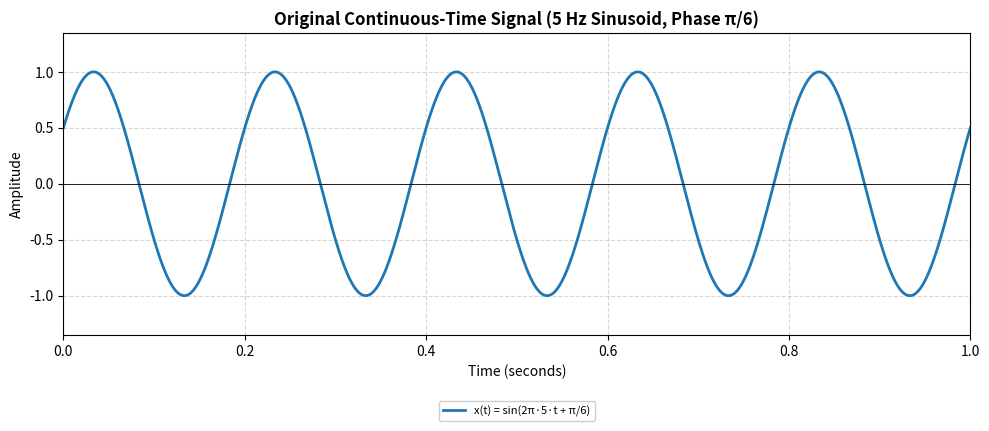
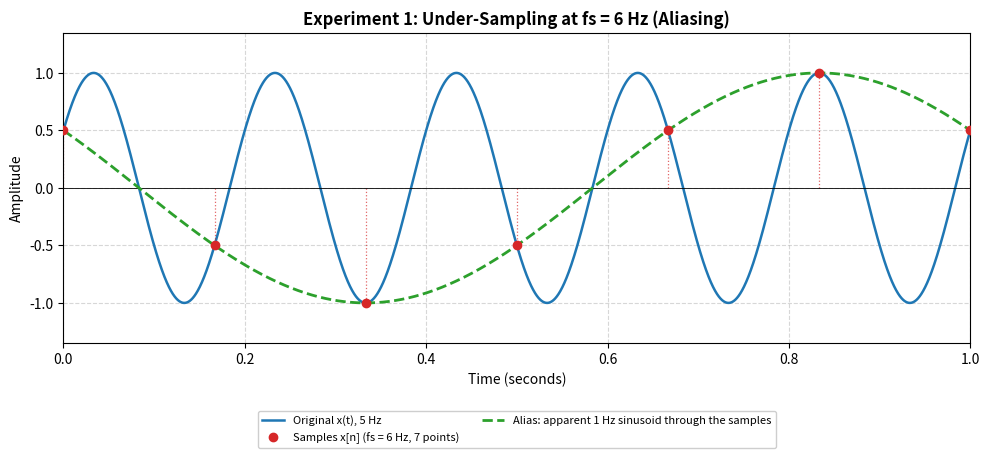
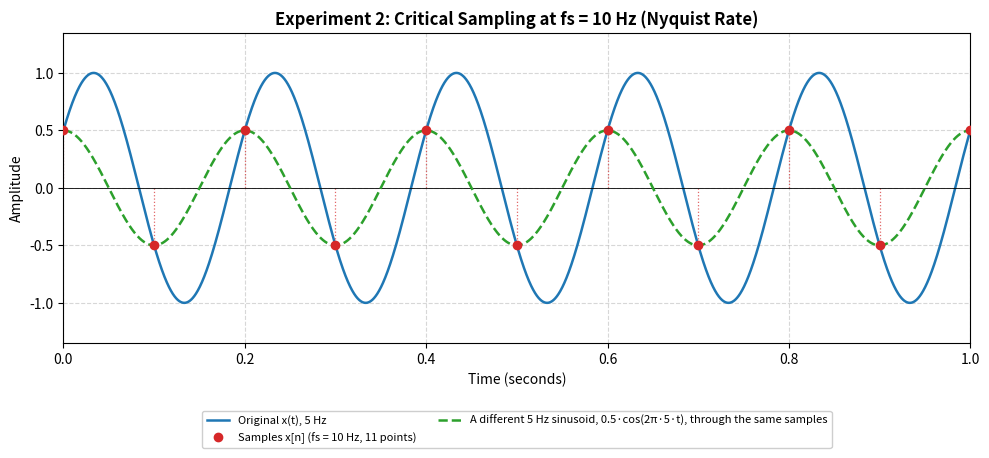
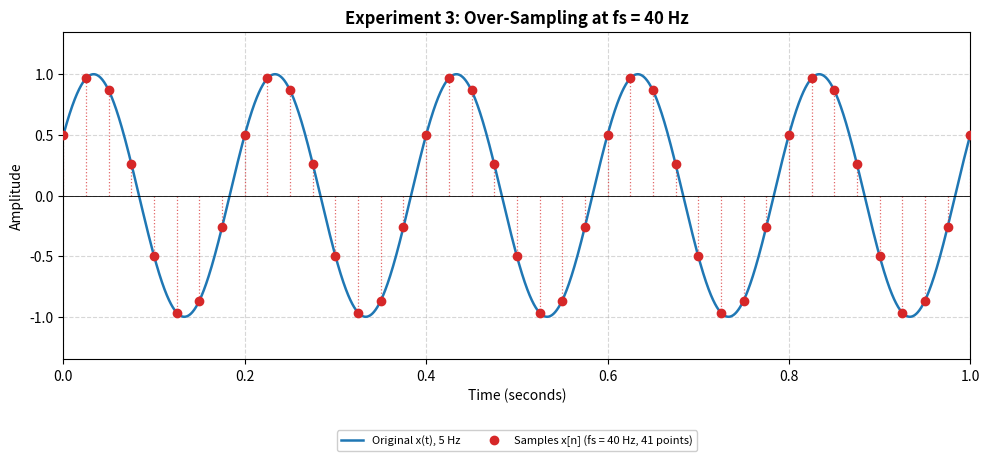
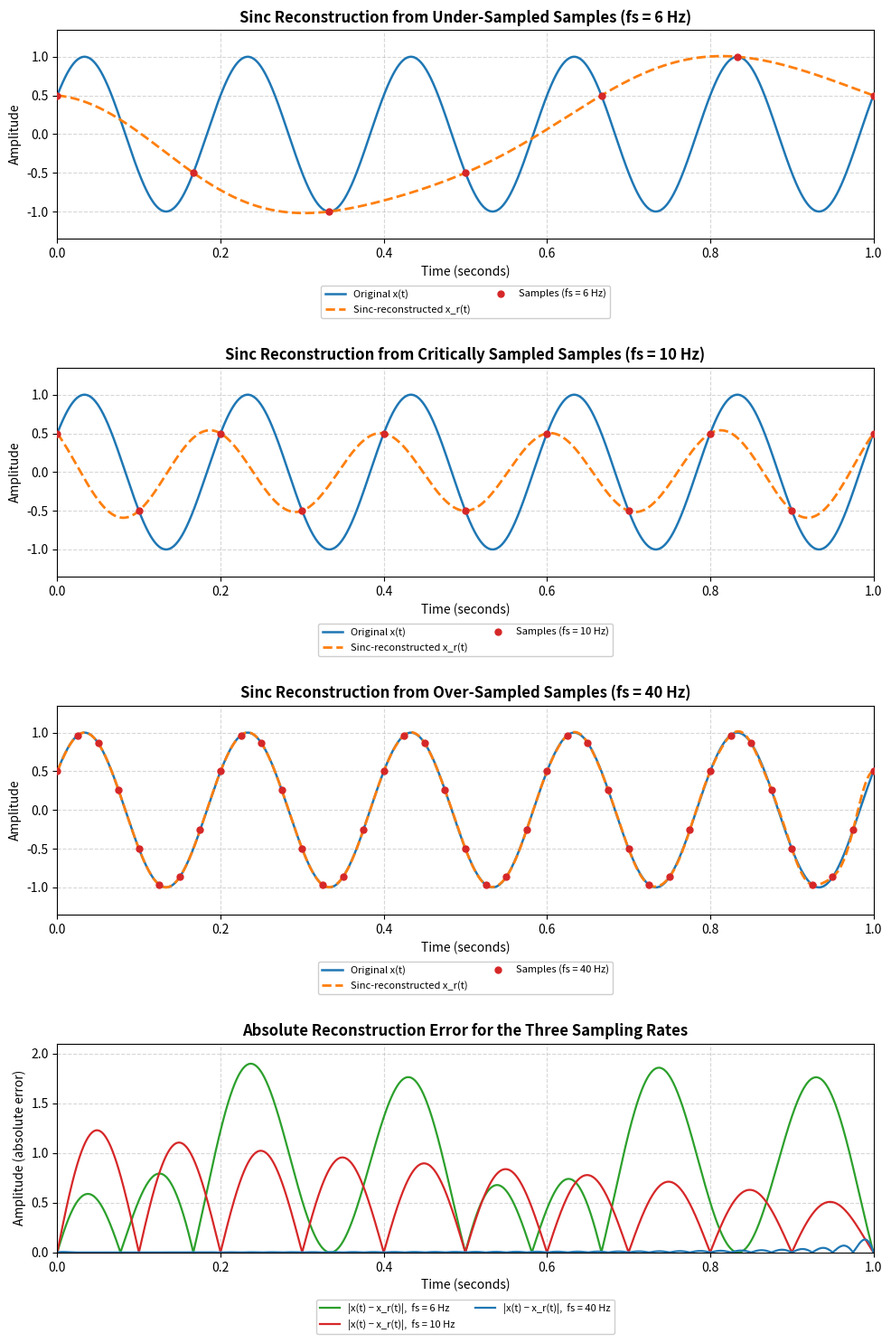
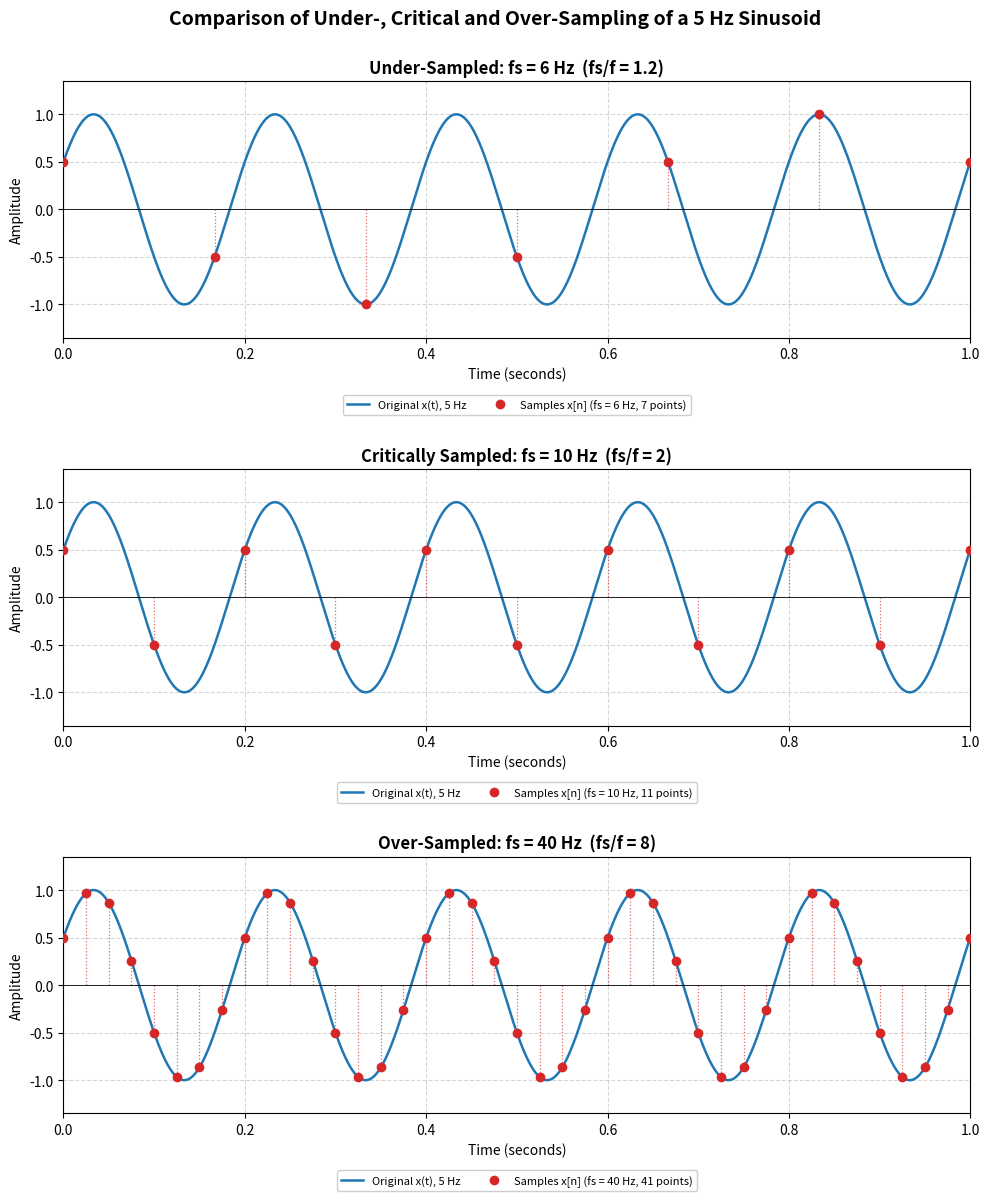

Reproduce these figures in Python, in order.
"""
Simulation and Analysis of Sampling Theorem and Aliasing Using Python
=====================================================================
Subject : Signals & Systems (Innovative Assessment)

What this program does
----------------------
1. Generates a continuous-time reference signal   x(t) = A sin(2*pi*f*t + phi)
2. Samples it at three different rates:
       Experiment 1 : under-sampling      (fs =  6 Hz)  -> aliasing
       Experiment 2 : critical sampling   (fs = 10 Hz)  -> exactly 2f
       Experiment 3 : over-sampling       (fs = 40 Hz)  -> well above 2f
3. Reconstructs the signal from its samples using sinc interpolation.
4. Saves six PNG graphs into the folder  graphs/
5. Prints the important calculated values.

Run with:   python simulation.py
"""

import math
import os

import matplotlib
matplotlib.use("Agg")            # draw to files only, so no display is needed
import matplotlib.pyplot as plt
import numpy as np

# ----------------------------------------------------------------------------
# 1. SIMULATION PARAMETERS (all values given in the assignment)
# ----------------------------------------------------------------------------
AMPLITUDE = 1.0                  # A
SIGNAL_FREQ = 5.0                # f  in Hz
PHASE = math.pi / 6              # phi in radians
DURATION = 1.0                   # seconds
FS_UNDER = 6.0                   # Hz  (below Nyquist rate)
FS_CRITICAL = 10.0               # Hz  (equal to Nyquist rate = 2f)
FS_OVER = 40.0                   # Hz  (well above Nyquist rate)
DENSE_POINTS = 5000              # points used to draw the "continuous" signal
GRAPH_DIR = "graphs"             # output folder for PNG files
DPI = 200                        # image resolution

# Colours used consistently in every plot
C_ORIG, C_SAMP, C_ALIAS, C_RECON = "#1f77b4", "#d62728", "#2ca02c", "#ff7f0e"


# ----------------------------------------------------------------------------
# 2. SIGNAL GENERATION
# ----------------------------------------------------------------------------
def check_inputs(amplitude, freq, duration, fs):
    """Stop early with a clear message if a parameter is not physically valid."""
    if amplitude <= 0:
        raise ValueError("Amplitude must be positive.")
    if freq <= 0:
        raise ValueError("Signal frequency must be positive.")
    if duration <= 0:
        raise ValueError("Duration must be positive.")
    if fs <= 0:
        raise ValueError("Sampling frequency must be positive.")


def generate_continuous_signal(amplitude, freq, phase, duration, n_points=DENSE_POINTS):
    """Return (t, x) for x(t) = A sin(2*pi*f*t + phi) on a very fine time grid.
    A computer cannot store a truly continuous signal, so a dense grid
    (5000 points in 1 s) is used to stand in for it."""
    check_inputs(amplitude, freq, duration, 1.0)
    t = np.linspace(0.0, duration, n_points)
    x = amplitude * np.sin(2 * np.pi * freq * t + phase)
    return t, x


# ----------------------------------------------------------------------------
# 3. SAMPLING
# ----------------------------------------------------------------------------
def sample_signal(amplitude, freq, phase, duration, fs):
    """Sample x(t) at t = n*Ts, n = 0, 1, ..., floor(fs*duration).
    Returns (t_n, x_n) where Ts = 1/fs."""
    check_inputs(amplitude, freq, duration, fs)
    n = np.arange(0, int(math.floor(fs * duration + 1e-9)) + 1)
    t_n = n / fs
    x_n = amplitude * np.sin(2 * np.pi * freq * t_n + phase)
    return t_n, x_n


# ----------------------------------------------------------------------------
# 4. ALIAS FREQUENCY
# ----------------------------------------------------------------------------
def alias_frequency(freq, fs):
    """Apparent (alias) frequency seen after sampling a tone of frequency
    `freq` at rate `fs`:   f_alias = | f - k*fs |,  k = nearest integer to f/fs.
    The result always lies between 0 and fs/2."""
    k = math.floor(freq / fs + 0.5)
    return abs(freq - k * fs)


def alias_signal(amplitude, freq, phase, fs, t):
    """The low-frequency sinusoid that passes exactly through the samples.
    Since sin(2*pi*f*n/fs + phi) = sin(2*pi*(f - k*fs)*n/fs + phi), the alias is
    A sin(2*pi*(f - k*fs)*t + phi)  (frequency may come out negative, which just
    means the apparent waveform is phase-reversed)."""
    k = math.floor(freq / fs + 0.5)
    return amplitude * np.sin(2 * np.pi * (freq - k * fs) * t + phase)


# ----------------------------------------------------------------------------
# 5. SINC RECONSTRUCTION
# ----------------------------------------------------------------------------
def sinc_reconstruct(t_n, x_n, fs, t):
    """Whittaker-Shannon interpolation:
        x_r(t) = sum_n  x[n] * sinc( (t - n*Ts) / Ts ),   Ts = 1/fs
    np.sinc(u) = sin(pi*u)/(pi*u), exactly the normalised sinc needed here.
    The sum has only finitely many terms (one per available sample), so this
    is an APPROXIMATION of ideal reconstruction, which needs infinitely many."""
    Ts = 1.0 / fs
    # matrix of shape (len(t), len(t_n)); each column is one shifted sinc
    kernel = np.sinc((t[:, None] - t_n[None, :]) / Ts)
    return kernel @ x_n


def rms(v):
    """Root-mean-square value of an array."""
    return float(np.sqrt(np.mean(np.square(v))))


# ----------------------------------------------------------------------------
# 6. PLOTTING HELPERS
# ----------------------------------------------------------------------------
def style_axes(ax, title):
    """Apply the common label / grid / legend style to an axis."""
    ax.set_title(title, fontsize=12, fontweight="bold")
    ax.set_xlabel("Time (seconds)")
    ax.set_ylabel("Amplitude")
    ax.set_xlim(0, DURATION)
    ax.set_ylim(-1.35, 1.35)
    ax.grid(True, linestyle="--", alpha=0.5)
    # legend placed below the plot so it never hides the waveform or samples
    ax.legend(loc="upper center", bbox_to_anchor=(0.5, -0.2), ncol=2,
              fontsize=8, framealpha=0.95)


def draw_signal_and_samples(ax, t, x, t_n, x_n, fs):
    """Draw the continuous signal plus sample points (stems + markers)."""
    ax.plot(t, x, color=C_ORIG, linewidth=1.8, label="Original x(t), 5 Hz")
    markerline, stemlines, baseline = ax.stem(
        t_n, x_n, linefmt=":", markerfmt="o", basefmt=" ")
    plt.setp(markerline, color=C_SAMP, markersize=6, zorder=5,
             label=f"Samples x[n] (fs = {fs:g} Hz, {len(t_n)} points)")
    plt.setp(stemlines, color=C_SAMP, linewidth=0.9, alpha=0.7)
    ax.axhline(0, color="black", linewidth=0.6)


def save_figure(fig, filename):
    """Save a figure into the graphs folder, with error handling."""
    path = os.path.join(GRAPH_DIR, filename)
    try:
        fig.tight_layout(h_pad=2.0)
        fig.savefig(path, dpi=DPI, bbox_inches="tight")
    except OSError as err:
        raise SystemExit(f"Could not save {path}: {err}")
    finally:
        plt.close(fig)
    print(f"   saved -> {path}")


# ----------------------------------------------------------------------------
# 7. THE SIX GRAPHS
# ----------------------------------------------------------------------------
def plot_original(t, x):
    fig, ax = plt.subplots(figsize=(10, 4.5))
    ax.plot(t, x, color=C_ORIG, linewidth=2, label="x(t) = sin(2π·5·t + π/6)")
    ax.axhline(0, color="black", linewidth=0.6)
    style_axes(ax, "Original Continuous-Time Signal (5 Hz Sinusoid, Phase π/6)")
    save_figure(fig, "original_signal.png")


def plot_undersampling(t, x, t_n, x_n, fs, f_alias):
    fig, ax = plt.subplots(figsize=(10, 4.8))
    draw_signal_and_samples(ax, t, x, t_n, x_n, fs)
    ax.plot(t, alias_signal(AMPLITUDE, SIGNAL_FREQ, PHASE, fs, t), "--",
            color=C_ALIAS, linewidth=2,
            label=f"Alias: apparent {f_alias:g} Hz sinusoid through the samples")
    style_axes(ax, f"Experiment 1: Under-Sampling at fs = {fs:g} Hz (Aliasing)")
    save_figure(fig, "undersampling.png")


def plot_nyquist(t, x, t_n, x_n, fs):
    fig, ax = plt.subplots(figsize=(10, 4.8))
    draw_signal_and_samples(ax, t, x, t_n, x_n, fs)
    # Another 5 Hz sinusoid that passes through exactly the same samples:
    other = AMPLITUDE * math.sin(PHASE) * np.cos(2 * np.pi * SIGNAL_FREQ * t)
    ax.plot(t, other, "--", color=C_ALIAS, linewidth=1.8,
            label="A different 5 Hz sinusoid, 0.5·cos(2π·5·t), through the same samples")
    style_axes(ax, f"Experiment 2: Critical Sampling at fs = {fs:g} Hz (Nyquist Rate)")
    save_figure(fig, "nyquist_sampling.png")


def plot_oversampling(t, x, t_n, x_n, fs):
    fig, ax = plt.subplots(figsize=(10, 4.8))
    draw_signal_and_samples(ax, t, x, t_n, x_n, fs)
    style_axes(ax, f"Experiment 3: Over-Sampling at fs = {fs:g} Hz")
    save_figure(fig, "oversampling.png")


def plot_reconstruction(t, x, cases):
    """cases: list of dicts with keys fs, t_n, x_n, x_r, label.
    Rows 1-3 show reconstruction for each fs; row 4 shows all errors together."""
    fig, axes = plt.subplots(4, 1, figsize=(10, 15))
    for ax, c in zip(axes[:3], cases):
        ax.plot(t, x, color=C_ORIG, linewidth=1.8, label="Original x(t)")
        ax.plot(t, c["x_r"], "--", color=C_RECON, linewidth=2,
                label="Sinc-reconstructed x_r(t)")
        ax.plot(c["t_n"], c["x_n"], "o", color=C_SAMP, markersize=5, zorder=5,
                label=f"Samples (fs = {c['fs']:g} Hz)")
        style_axes(ax, f"Sinc Reconstruction from {c['label']} Samples (fs = {c['fs']:g} Hz)")
    ax = axes[3]
    for c, col in zip(cases, (C_ALIAS, C_SAMP, C_ORIG)):
        ax.plot(t, np.abs(x - c["x_r"]), color=col, linewidth=1.6,
                label=f"|x(t) − x_r(t)|,  fs = {c['fs']:g} Hz")
    style_axes(ax, "Absolute Reconstruction Error for the Three Sampling Rates")
    ax.set_ylabel("Amplitude (absolute error)")
    ax.set_ylim(0, 2.1)
    save_figure(fig, "reconstruction.png")


def plot_comparison(t, x, cases):
    fig, axes = plt.subplots(3, 1, figsize=(10, 12))
    for ax, c in zip(axes, cases):
        draw_signal_and_samples(ax, t, x, c["t_n"], c["x_n"], c["fs"])
        style_axes(ax, f"{c['label']}: fs = {c['fs']:g} Hz  "
                       f"(fs/f = {c['fs'] / SIGNAL_FREQ:g})")
    fig.suptitle("Comparison of Under-, Critical and Over-Sampling of a 5 Hz Sinusoid",
                 fontsize=14, fontweight="bold", y=1.0)
    save_figure(fig, "comparison.png")


# ----------------------------------------------------------------------------
# 8. MAIN PROGRAM
# ----------------------------------------------------------------------------
def run_simulation():
    """Run all experiments, save the graphs, and return the key results."""
    os.makedirs(GRAPH_DIR, exist_ok=True)           # create graphs/ if missing

    t, x = generate_continuous_signal(AMPLITUDE, SIGNAL_FREQ, PHASE, DURATION)
    nyquist_rate = 2 * SIGNAL_FREQ

    print("=" * 66)
    print(" SAMPLING THEOREM AND ALIASING - SIMULATION RESULTS")
    print("=" * 66)
    print(f" Signal           : x(t) = {AMPLITUDE:g} sin(2*pi*{SIGNAL_FREQ:g}*t + pi/6)")
    print(f" Signal frequency : f = {SIGNAL_FREQ:g} Hz")
    print(f" Phase            : {PHASE:.4f} rad (30 degrees)")
    print(f" Duration         : {DURATION:g} s")
    print(f" Nyquist rate     : 2f = {nyquist_rate:g} Hz  (minimum rate is strictly above this)")
    print("-" * 66)

    experiments = [("Experiment 1 (Under-sampling)",    FS_UNDER),
                   ("Experiment 2 (Critical sampling)", FS_CRITICAL),
                   ("Experiment 3 (Over-sampling)",     FS_OVER)]
    short_labels = ["Under-Sampled", "Critically Sampled", "Over-Sampled"]

    cases, results = [], []
    for (name, fs), short in zip(experiments, short_labels):
        t_n, x_n = sample_signal(AMPLITUDE, SIGNAL_FREQ, PHASE, DURATION, fs)
        x_r = sinc_reconstruct(t_n, x_n, fs, t)
        f_alias = alias_frequency(SIGNAL_FREQ, fs)
        # Edge effects: compare error over the whole record with the middle part
        mid = (t >= 0.25 * DURATION) & (t <= 0.75 * DURATION)
        res = dict(name=name, fs=fs, Ts=1 / fs, nyquist_freq=fs / 2,
                   n_samples=len(t_n), f_alias=f_alias,
                   rms_total=rms(x - x_r), rms_mid=rms((x - x_r)[mid]),
                   max_err=float(np.max(np.abs(x - x_r))),
                   samples_first6=[round(float(v), 4) for v in x_n[:6]])
        results.append(res)
        cases.append(dict(fs=fs, t_n=t_n, x_n=x_n, x_r=x_r, label=short))

        print(f" {name}")
        print(f"    Sampling frequency fs  : {fs:g} Hz   (Ts = {1 / fs:.4f} s)")
        print(f"    Nyquist frequency fs/2 : {fs / 2:g} Hz")
        print(f"    Number of samples      : {len(t_n)}")
        print(f"    fs vs Nyquist rate     : "
              f"{'BELOW' if fs < nyquist_rate else 'EQUAL TO' if fs == nyquist_rate else 'ABOVE'}")
        print(f"    Alias frequency        : {f_alias:g} Hz")
        print(f"    Reconstruction RMS err : {res['rms_total']:.4f} (all)  |  "
              f"{res['rms_mid']:.4f} (middle 0.25-0.75 s)")
        print(f"    Max reconstruction err : {res['max_err']:.4f}")
        print("-" * 66)

    print(" Alias check for Experiment 1:  |5 - 1*6| = 1 Hz")
    # Numerical proof that the 1 Hz alias passes through every under-sample
    t6, x6 = cases[0]["t_n"], cases[0]["x_n"]
    diff = np.max(np.abs(x6 - alias_signal(AMPLITUDE, SIGNAL_FREQ, PHASE, FS_UNDER, t6)))
    print(f" Max |sample - alias value| at the 6 Hz sample instants = {diff:.2e}")
    print("=" * 66)

    print(" Saving graphs ...")
    plot_original(t, x)
    plot_undersampling(t, x, cases[0]["t_n"], cases[0]["x_n"], FS_UNDER, results[0]["f_alias"])
    plot_nyquist(t, x, cases[1]["t_n"], cases[1]["x_n"], FS_CRITICAL)
    plot_oversampling(t, x, cases[2]["t_n"], cases[2]["x_n"], FS_OVER)
    plot_reconstruction(t, x, cases)
    plot_comparison(t, x, cases)
    print(" Done.")
    return results


if __name__ == "__main__":
    run_simulation()
